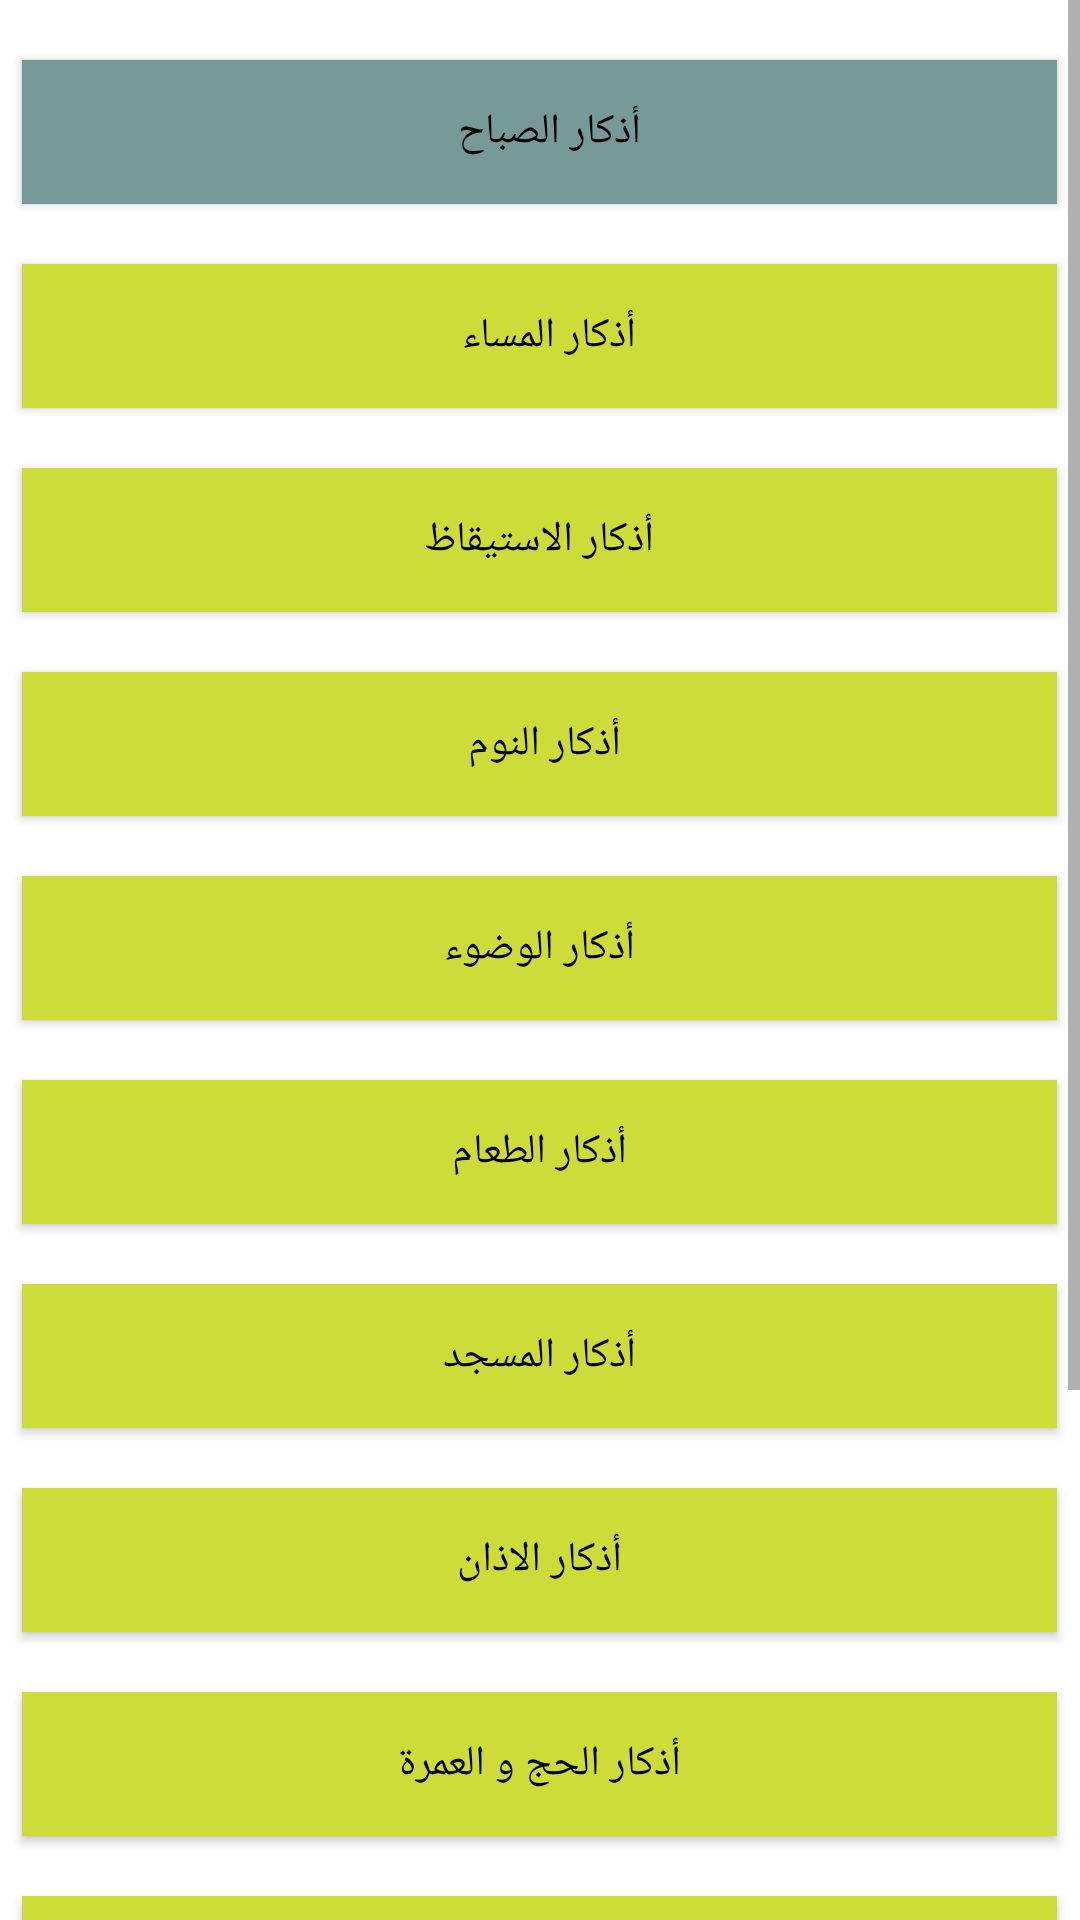

The Android layout XML behind this screen, and the referenced resources:
<!-- AndroidManifest.xml: application theme Theme.Sujood -->
<!-- res/layout/activity_azkar.xml -->
<?xml version="1.0" encoding="utf-8"?>
<LinearLayout xmlns:android="http://schemas.android.com/apk/res/android"
    xmlns:app="http://schemas.android.com/apk/res-auto"
    xmlns:tools="http://schemas.android.com/tools"
    android:layout_width="match_parent"
    android:layout_height="match_parent"
    android:orientation="vertical"
    tools:context=".azkar">


    <ScrollView
        android:layout_width="match_parent"
        android:layout_height="match_parent"
        android:layout_gravity="center_horizontal">

        <LinearLayout
            android:layout_width="match_parent"
            android:layout_height="wrap_content"
            android:orientation="vertical">


            <Button
                android:id="@+id/azakrelsabah"
           android:layout_width="345dp"
            android:layout_height="wrap_content"
            android:layout_marginTop="20dp"
            android:background="#CDDC39"
            android:backgroundTint="#759A97"
            android:text="أذكار الصباح  "
            android:layout_gravity="center_horizontal"
            android:textColor="#000000" />

        <Button
            android:id="@+id/azkarmsaa"
            android:layout_width="345dp"
            android:layout_height="wrap_content"
            android:layout_gravity="center_horizontal"
            android:layout_marginTop="20dp"
            android:background="#CDDC39"
            android:text="أذكار المساء  "
            android:textColor="#000000"
            android:textFontWeight="11"
            android:textStyle="normal" />

        <Button
            android:id="@+id/azkarestekaz"
            android:layout_width="345dp"
            android:layout_height="wrap_content"
            android:layout_gravity="center_horizontal"
            android:layout_marginTop="20dp"
            android:background="#CDDC39"
            android:text="أذكار الاستيقاظ"
            android:textColor="#000000" />

        <Button
            android:id="@+id/azkarnom"
            android:layout_width="345dp"
            android:layout_height="wrap_content"
            android:layout_gravity="center_horizontal"
            android:layout_marginTop="20dp"
            android:background="#CDDC39"
            android:text="أذكار النوم "
            android:textColor="#000000" />


        <Button
            android:id="@+id/azkarwdoo"
            android:layout_width="345dp"
            android:layout_height="wrap_content"
            android:layout_gravity="center_horizontal"
            android:layout_marginTop="20dp"
            android:background="#CDDC39"
            android:text="أذكار الوضوء"
            android:textColor="#000000" />

        <Button
            android:id="@+id/azkartaam"
            android:layout_width="345dp"
            android:layout_height="wrap_content"
            android:layout_gravity="center_horizontal"
            android:layout_marginTop="20dp"
            android:background="#CDDC39"
            android:text="أذكار الطعام"
            android:textColor="#000000" />

        <Button
            android:id="@+id/azkarmsgd"
            android:layout_width="345dp"
            android:layout_height="wrap_content"
            android:layout_gravity="center_horizontal"
            android:layout_marginTop="20dp"
            android:background="#CDDC39"
            android:text="أذكار المسجد"
            android:textColor="#000000" />

        <Button
            android:id="@+id/azkarazan"
            android:layout_width="345dp"
            android:layout_height="wrap_content"
            android:layout_gravity="center_horizontal"
            android:layout_marginTop="20dp"
            android:background="#CDDC39"
            android:text="أذكار الاذان"
            android:textColor="#000000" />

        <Button
            android:id="@+id/azkarheg"
            android:layout_width="345dp"
            android:layout_height="wrap_content"
            android:layout_gravity="center_horizontal"
            android:layout_marginTop="20dp"
            android:background="#CDDC39"
            android:text="أذكار الحج و العمرة"
            android:textColor="#000000" />

        <Button
            android:id="@+id/khtmquran"
            android:layout_width="345dp"
            android:layout_height="wrap_content"
            android:layout_gravity="center_horizontal"
            android:layout_marginTop="20dp"
            android:background="#CDDC39"
            android:text="دعاء ختم القرأن"
            android:textColor="#000000" />

        <Button
            android:id="@+id/adayanbwya"
            android:layout_width="345dp"
            android:layout_height="wrap_content"
            android:layout_gravity="center_horizontal"
            android:layout_marginTop="20dp"
            android:background="#CDDC39"
            android:text="أدعية نبوية"
            android:textColor="#000000" />

        <Button
            android:id="@+id/adayamayt"
            android:layout_width="345dp"
            android:layout_height="wrap_content"
            android:layout_gravity="center_horizontal"
            android:layout_marginTop="20dp"
            android:background="#CDDC39"
            android:text="أدعية للميت"
            android:textColor="#000000" />

        <Button
            android:id="@+id/adayaanbyaa"
            android:layout_width="345dp"
            android:layout_height="wrap_content"
            android:layout_gravity="center_horizontal"
            android:layout_marginTop="20dp"
            android:background="#CDDC39"
            android:text="أدعية الانبياء"
            android:textColor="#000000" />



    </LinearLayout>
</ScrollView>
</LinearLayout>
<!-- resources referenced by this layout -->
<resources>
  <style name="Theme.Sujood" parent="Theme.MaterialComponents.DayNight.DarkActionBar">
          
  
          <item name="colorPrimary">@color/green200</item>
          <item name="colorPrimaryVariant">@color/green200</item>
          <item name="colorOnPrimary">@color/white</item>
  
          <item name="colorSecondary">@color/green200</item>
          <item name="colorSecondaryVariant">@color/green200</item>
          <item name="colorOnSecondary">@color/black</item>
  
          <item name="android:statusBarColor" tools:targetApi="l">?attr/colorPrimaryVariant</item>
      </style>
  <color name="green200">#A5D6A7</color>
  <color name="white">#FFFFFFFF</color>
  <color name="black">#FF000000</color>
</resources>
